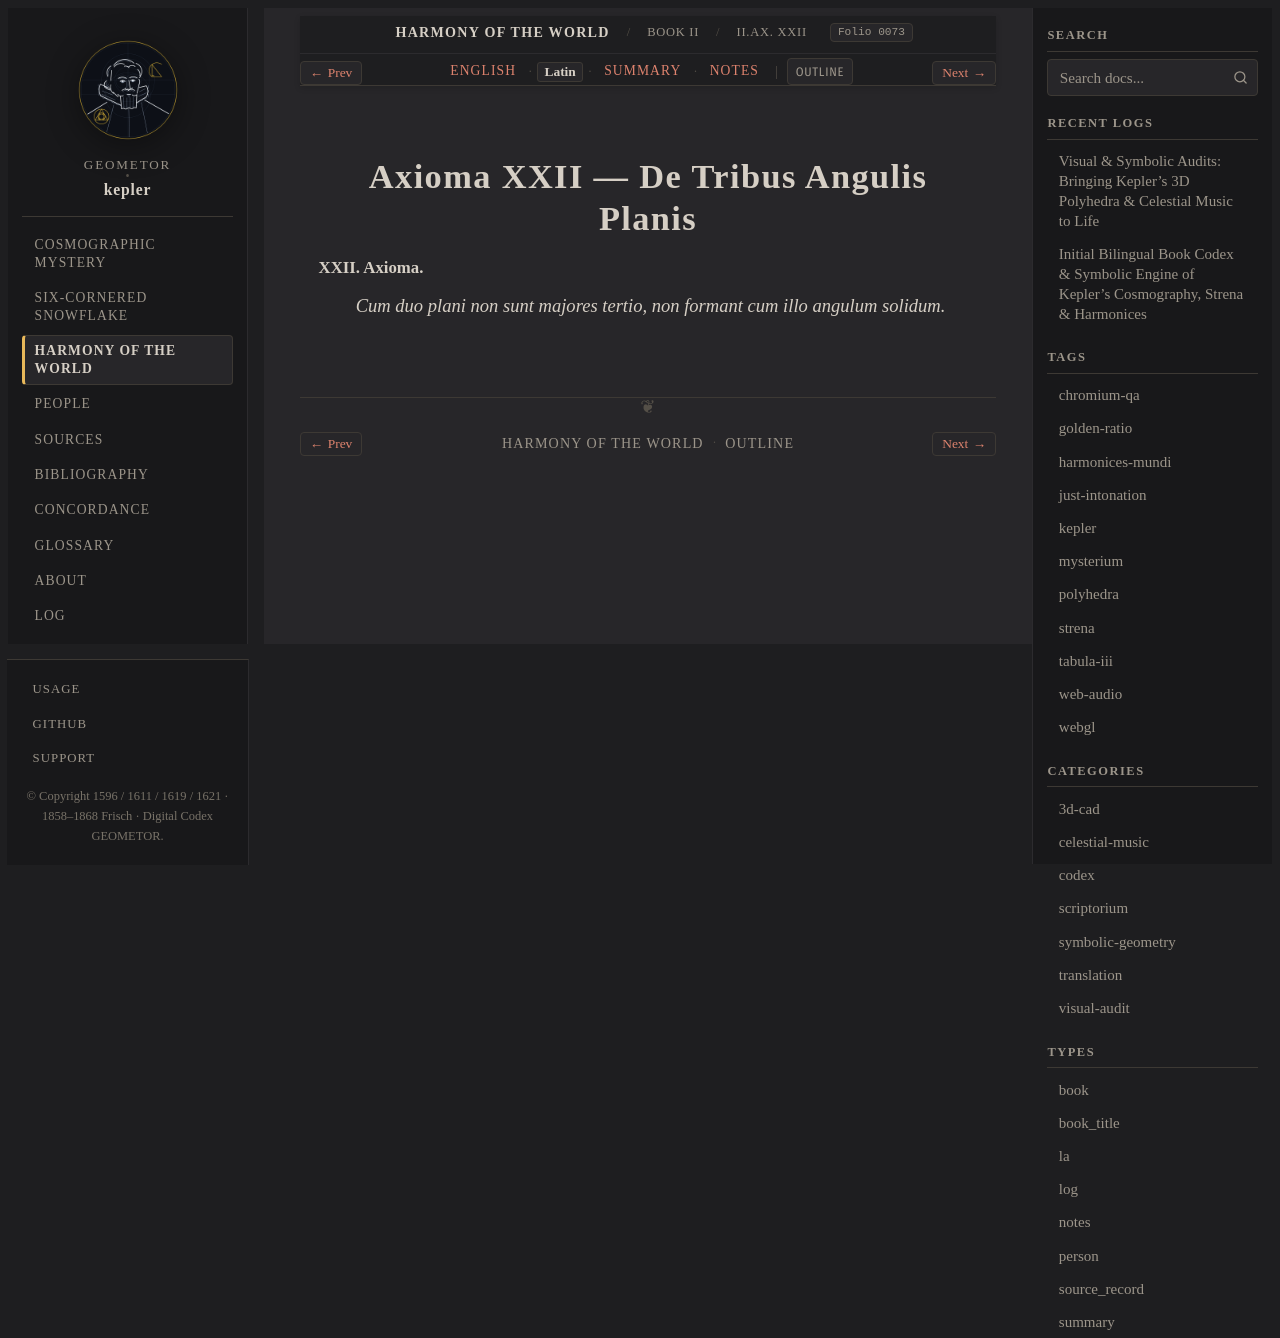

repository: geometor/kepler · page: harmonices_mundi/liber_ii/axioma_22/la.html · generator: sphinx

:type: la
:layout: book
:canonical_id: II.Ax. XXII
:order: 11
:folio: harmonices_mundi:0073

.. _hm-liber-ii-axioma_22-la:

Axioma XXII — De Tribus Angulis Planis
======================================

.. folio:: harmonices_mundi:0073
   :page: p. 57

.. rst-class:: latin-source

**XXII. Axioma.**

*Cum duo plani non sunt majores tertio, non formant cum illo angulum solidum.*
